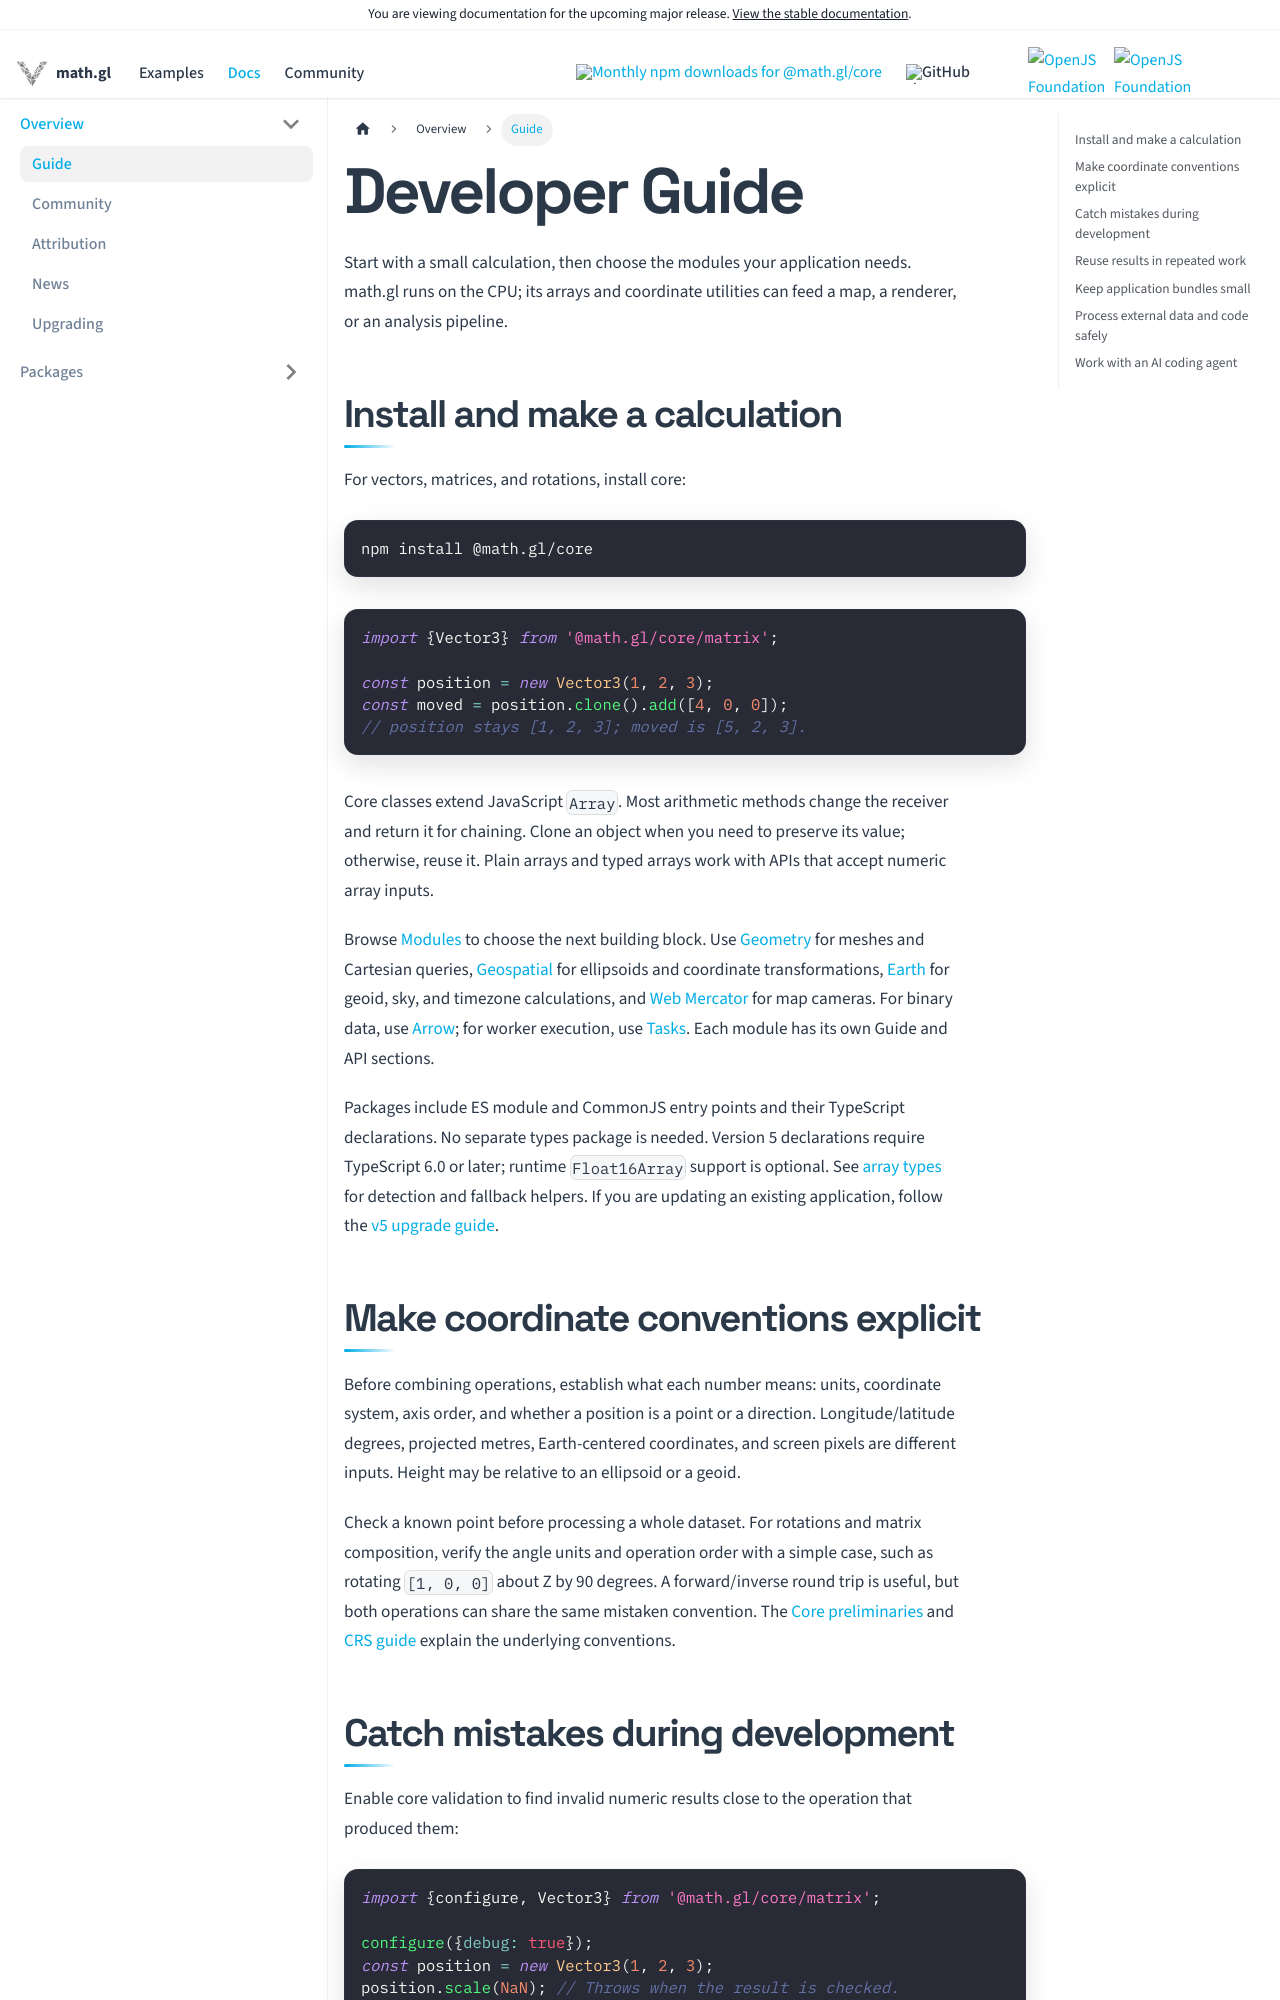

repository: visgl/math.gl · page: next/docs/developer-guide.html · generator: docusaurus

# Developer Guide

Start with a small calculation, then choose the modules your application needs. math.gl runs on the CPU; its arrays and coordinate utilities can feed a map, a renderer, or an analysis pipeline.

## Install and make a calculation

For vectors, matrices, and rotations, install core:

```sh
npm install @math.gl/core
```

```js
import {Vector3} from '@math.gl/core/matrix';

const position = new Vector3(1, 2, 3);
const moved = position.clone().add([4, 0, 0]);
// position stays [1, 2, 3]; moved is [5, 2, 3].
```

Core classes extend JavaScript `Array`. Most arithmetic methods change the receiver and return it for chaining. Clone an object when you need to preserve its value; otherwise, reuse it. Plain arrays and typed arrays work with APIs that accept numeric array inputs.

Browse [Modules](../modules/README.md) to choose the next building block. Use [Geometry](../modules/geometry/README.md) for meshes and Cartesian queries, [Geospatial](../modules/geospatial/README.md) for ellipsoids and coordinate transformations, [Earth](../modules/earth/README.md) for geoid, sky, and timezone calculations, and [Web Mercator](../modules/geospatial/web-mercator/README.md) for map cameras. For binary data, use [Arrow](../modules/core/arrow/README.md); for worker execution, use [Tasks](../modules/tasks/README.md). Each module has its own Guide and API sections.

Packages include ES module and CommonJS entry points and their TypeScript declarations. No separate types package is needed. Version 5 declarations require TypeScript 6.0 or later; runtime `Float16Array` support is optional. See [array types](../modules/core/types/api-reference/array-types.md) for detection and fallback helpers. If you are updating an existing application, follow the [v5 upgrade guide](../upgrade-guide.md#upgrading-to-v50).

## Make coordinate conventions explicit

Before combining operations, establish what each number means: units, coordinate system, axis order, and whether a position is a point or a direction. Longitude/latitude degrees, projected metres, Earth-centered coordinates, and screen pixels are different inputs. Height may be relative to an ellipsoid or a geoid.

Check a known point before processing a whole dataset. For rotations and matrix composition, verify the angle units and operation order with a simple case, such as rotating `[1, 0, 0]` about Z by 90 degrees. A forward/inverse round trip is useful, but both operations can share the same mistaken convention. The [Core preliminaries](../modules/core/developer-guide/coordinate-systems.md) and [CRS guide](../modules/geospatial/crs/developer-guide/coordinate-reference-systems.md) explain the underlying conventions.
